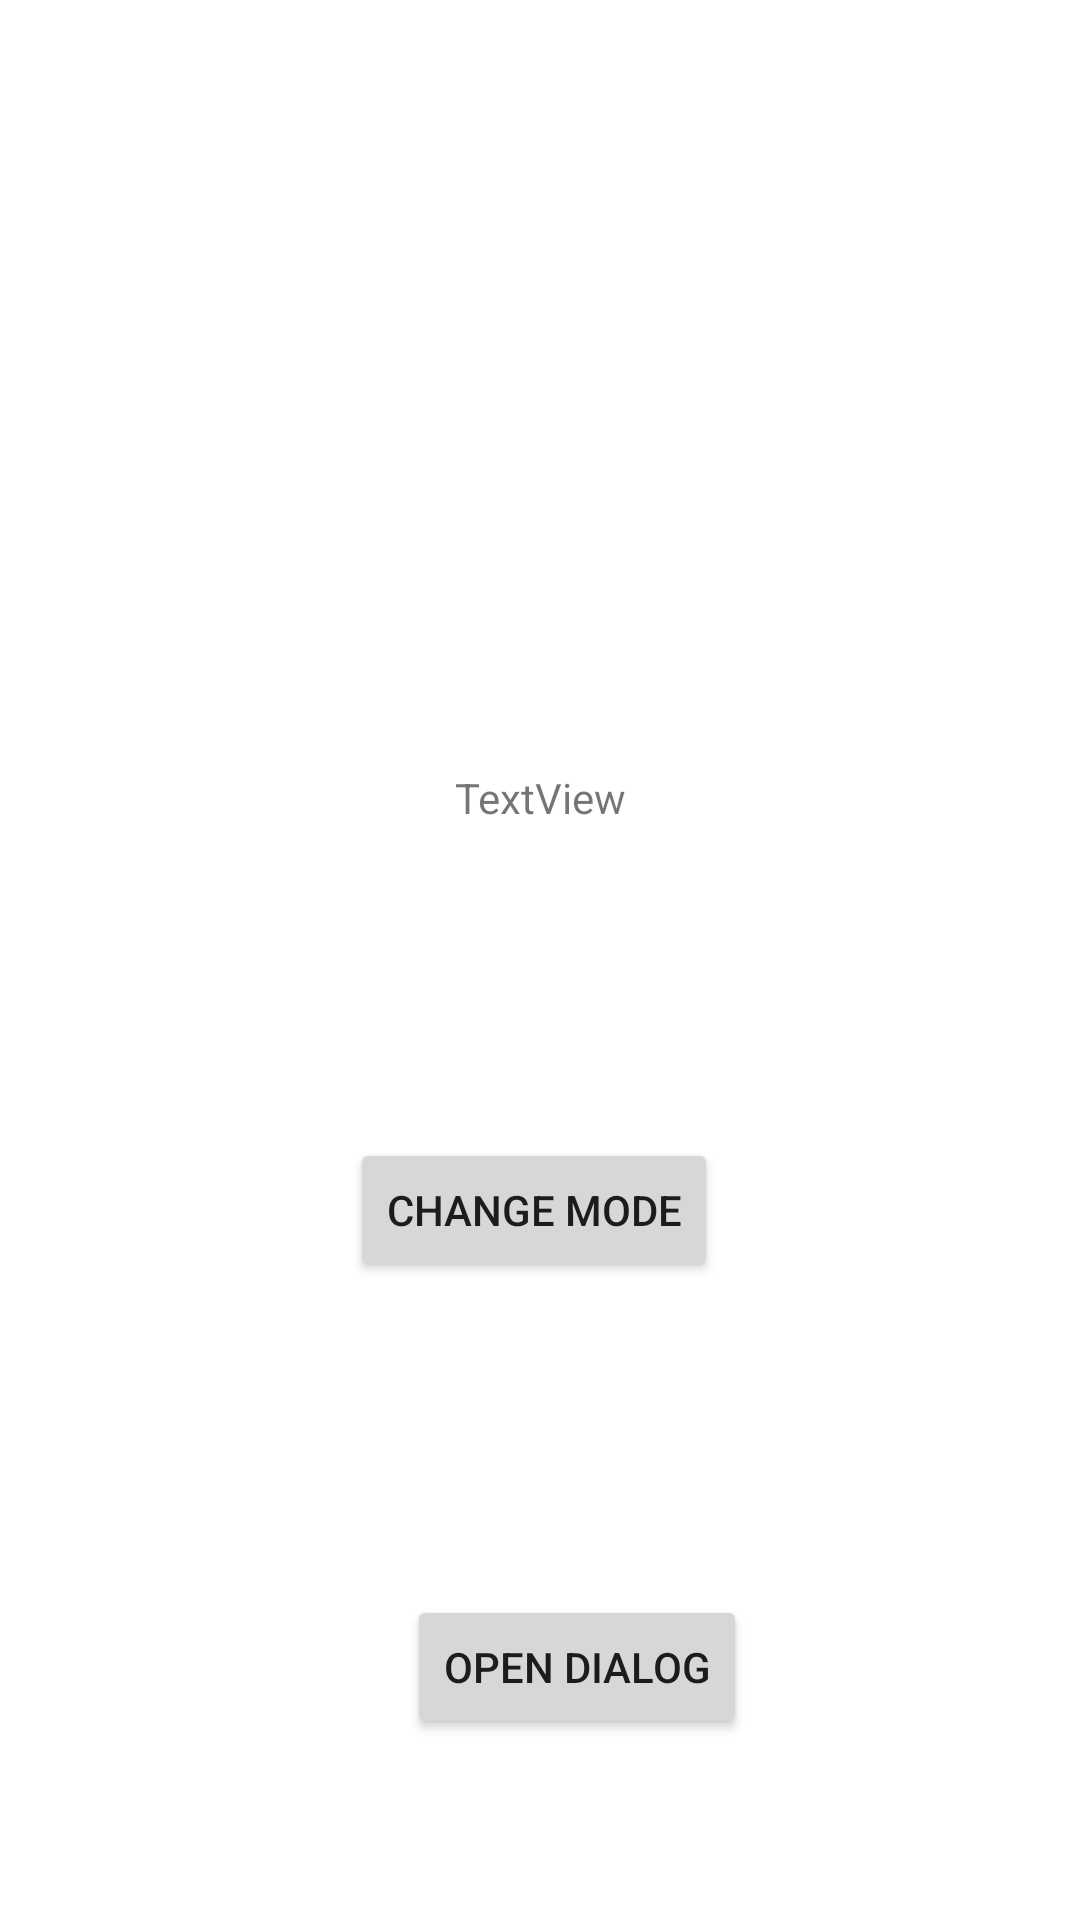

The Android layout XML behind this screen, and the referenced resources:
<!-- AndroidManifest.xml: activity theme AppTheme -->
<!-- res/layout/activity_main.xml -->
<?xml version="1.0" encoding="utf-8"?>
<androidx.constraintlayout.widget.ConstraintLayout xmlns:android="http://schemas.android.com/apk/res/android"
    xmlns:app="http://schemas.android.com/apk/res-auto"
    xmlns:tools="http://schemas.android.com/tools"
    android:layout_width="match_parent"
    android:layout_height="match_parent"
    tools:context=".MainActivity">


    <Button
        android:id="@+id/openDialog"
        android:layout_width="wrap_content"
        android:layout_height="wrap_content"
        android:text="Open Dialog"
        app:layout_constraintBottom_toBottomOf="parent"
        app:layout_constraintEnd_toEndOf="parent"
        app:layout_constraintHorizontal_bias="0.55"
        app:layout_constraintStart_toStartOf="parent"
        app:layout_constraintTop_toTopOf="parent"
        app:layout_constraintVertical_bias="0.898" />

    <TextView
        android:id="@+id/textView"
        android:layout_width="wrap_content"
        android:layout_height="wrap_content"
        android:text="TextView"
        app:layout_constraintBottom_toTopOf="@+id/openDialog"
        app:layout_constraintEnd_toEndOf="parent"
        app:layout_constraintStart_toStartOf="parent"
        app:layout_constraintTop_toTopOf="parent" />

    <Button
        android:id="@+id/changeMode"
        android:layout_width="wrap_content"
        android:layout_height="wrap_content"
        android:layout_marginTop="104dp"
        android:text="change Mode"
        app:layout_constraintEnd_toEndOf="parent"
        app:layout_constraintHorizontal_bias="0.492"
        app:layout_constraintStart_toStartOf="parent"
        app:layout_constraintTop_toBottomOf="@+id/textView" />

</androidx.constraintlayout.widget.ConstraintLayout>
<!-- resources referenced by this layout -->
<resources>
  <style name="AppTheme" parent="Theme.MaterialComponents.DayNight.NoActionBar">
  
          
          <item name="colorPrimary">@color/colorPrimary</item>
          <item name="colorPrimaryDark">@color/colorPrimaryDark</item>
          <item name="colorAccent">@color/colorAccent</item>
  
      </style>
  <color name="colorPrimary">#6200EE</color>
  <color name="colorPrimaryDark">#3700B3</color>
  <color name="colorAccent">#03DAC5</color>
</resources>
